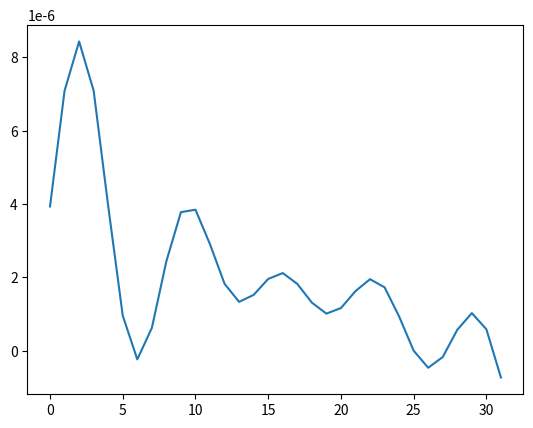

Reproduce this figure in Python.
import numpy as np
import scipy as sp

import matplotlib
import matplotlib.pyplot as plt

F_s = 44100

output = np.array([

    0.00000393412346966215,
    0.00000708750849298667,
    0.00000843070210976293,
    0.00000708852712705266,
    0.00000394397238778765,
    0.00000095967095603555,
    -0.00000023290021999856,
    0.00000062241150544651,
    0.00000244263264903566,
    0.00000377908600057708,
    0.00000384596933145076,
    0.00000290325397145352,
    0.00000182698636308487,
    0.00000133488015308103,
    0.00000152498228089826,
    0.00000195915845324635,
    0.00000211974702324369,
    0.00000182449468866253,
    0.00000131456556573539,
    0.00000101366822491400,
    0.00000116597425403597,
    0.00000162737580922112,
    0.00000195232541955193,
    0.00000173181433638092,
    0.00000093702732328893,
    0.00000000343132278147,
    -0.00000046181926904865,
    -0.00000016845778816332,
    0.00000057355049420948,
    0.00000102833382698009,
    0.00000058765994026544,
    -0.00000072601091005708,
])

plt.plot(output)